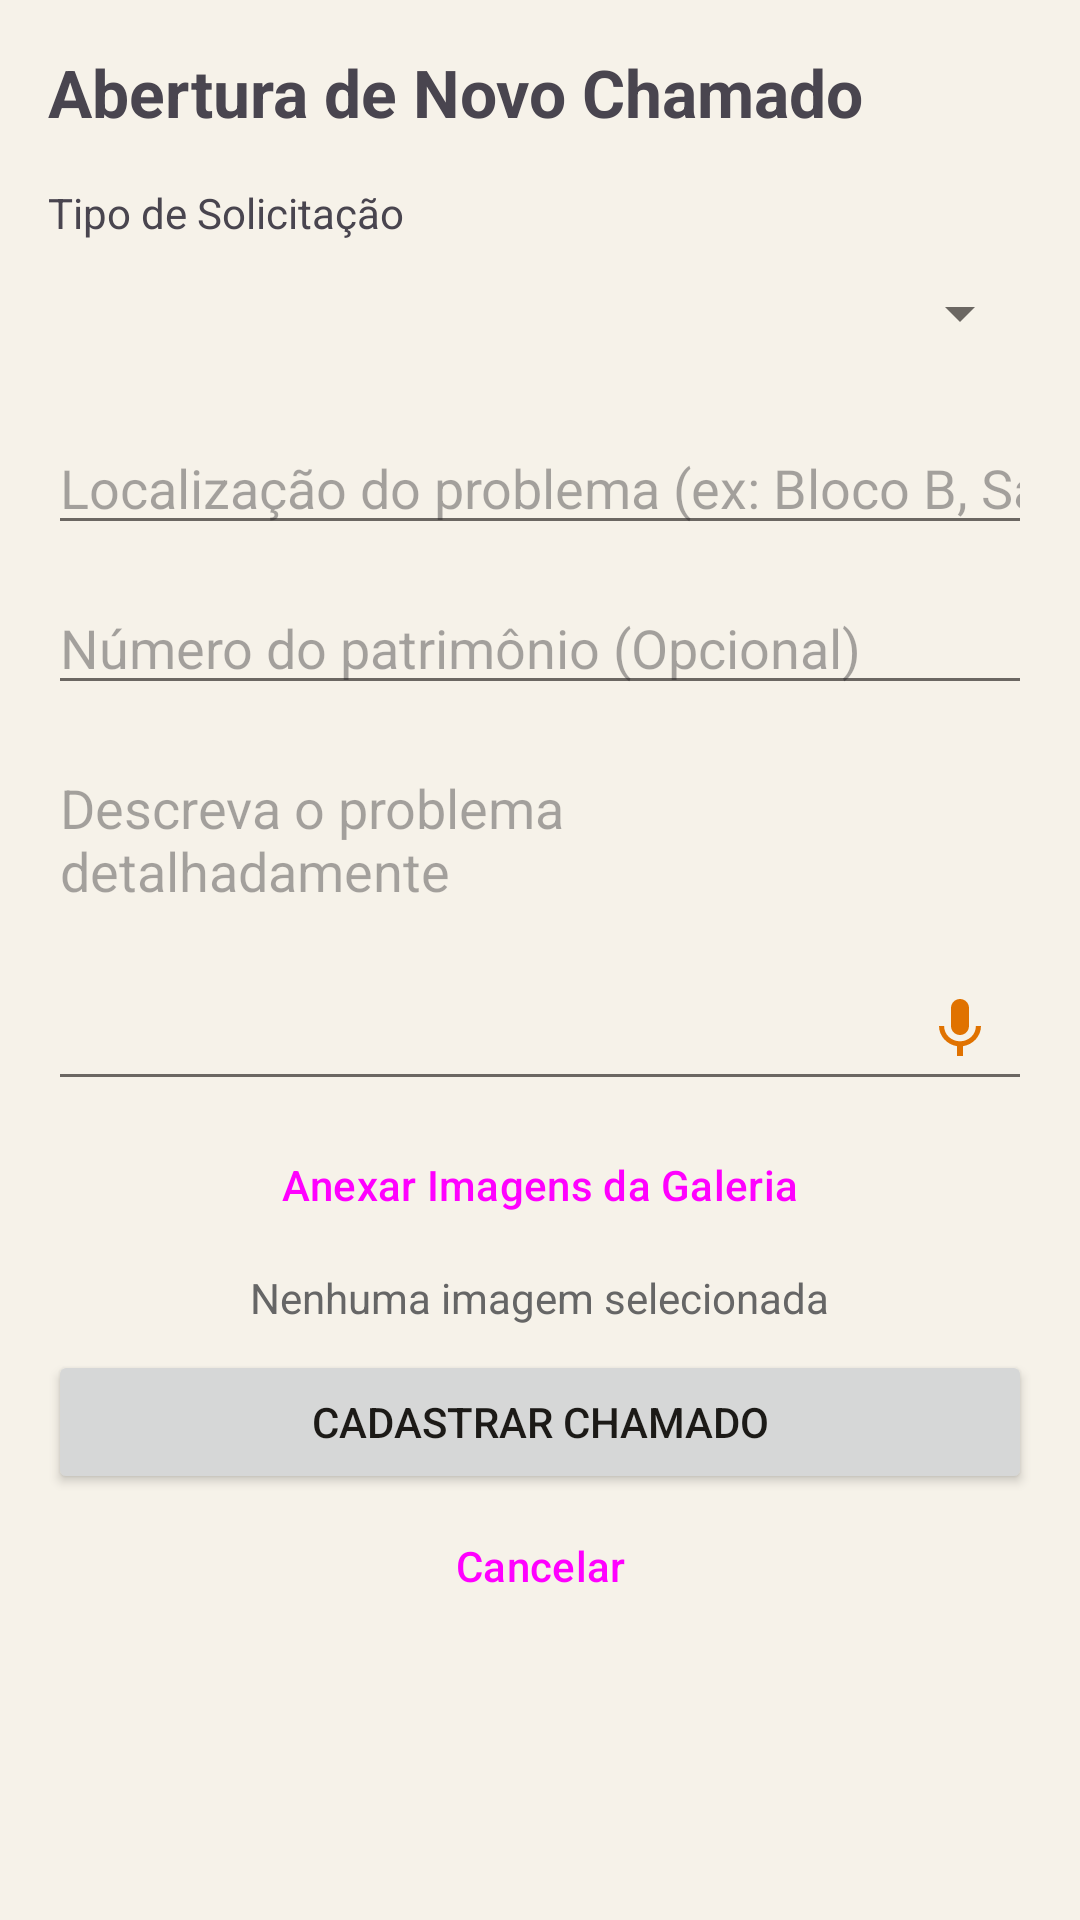

Write the Android layout XML for this screen, with the resource values it uses.
<!-- AndroidManifest.xml: application theme Theme.ChamadosPrediais -->
<!-- res/layout/activity_novo_chamado.xml -->
<?xml version="1.0" encoding="utf-8"?>
<ScrollView xmlns:android="http://schemas.android.com/apk/res/android"
    android:layout_width="match_parent"
    android:layout_height="match_parent"
    android:padding="16dp">

    <LinearLayout
        android:layout_width="match_parent"
        android:layout_height="wrap_content"
        android:orientation="vertical">

        <TextView
            android:layout_width="wrap_content"
            android:layout_height="wrap_content"
            android:text="Abertura de Novo Chamado"
            android:textSize="22sp"
            android:textStyle="bold"
            android:layout_marginBottom="16dp" />

        <TextView
            android:layout_width="wrap_content"
            android:layout_height="wrap_content"
            android:text="Tipo de Solicitação" />

        <Spinner
            android:id="@+id/spinnerTipo"
            android:layout_width="match_parent"
            android:layout_height="48dp"
            android:layout_marginBottom="12dp" />

        <EditText
            android:id="@+id/etLocalizacao"
            android:layout_width="match_parent"
            android:layout_height="wrap_content"
            android:hint="Localização do problema (ex: Bloco B, Sala 12)"
            android:inputType="text"
            android:layout_marginBottom="12dp" />

        <EditText
            android:id="@+id/etPatrimonio"
            android:layout_width="match_parent"
            android:layout_height="wrap_content"
            android:hint="Número do patrimônio (Opcional)"
            android:inputType="text"
            android:layout_marginBottom="12dp" />

        
        <FrameLayout
            android:layout_width="match_parent"
            android:layout_height="wrap_content"
            android:layout_marginBottom="4dp">

            <EditText
                android:id="@+id/etDescricao"
                android:layout_width="match_parent"
                android:layout_height="120dp"
                android:hint="Descreva o problema detalhadamente"
                android:gravity="top|start"
                android:inputType="textCapSentences|textMultiLine"
                android:paddingEnd="48dp" />

            <ImageButton
                android:id="@+id/btnMicDescricao"
                android:layout_width="48dp"
                android:layout_height="48dp"
                android:layout_gravity="bottom|end"
                android:background="?attr/selectableItemBackgroundBorderless"
                android:contentDescription="Ditar a descrição por voz"
                android:src="@drawable/ic_microfone" />
        </FrameLayout>

        
        <Button
            android:id="@+id/btnOrganizarIa"
            style="@style/Widget.Chamados.Botao.Texto"
            android:layout_width="wrap_content"
            android:layout_height="wrap_content"
            android:layout_gravity="end"
            android:layout_marginBottom="12dp"
            android:text="✨ Organizar com IA"
            android:visibility="gone" />

        <Button
            android:id="@+id/btnSelecionarFotos"
            style="?attr/borderlessButtonStyle"
            android:layout_width="match_parent"
            android:layout_height="wrap_content"
            android:text="Anexar Imagens da Galeria" />

        <TextView
            android:id="@+id/tvAnexosContador"
            android:layout_width="wrap_content"
            android:layout_height="wrap_content"
            android:text="Nenhuma imagem selecionada"
            android:textColor="#666666"
            android:layout_gravity="center_horizontal"
            android:layout_marginTop="4dp"
            android:layout_marginBottom="8dp" />

        <androidx.recyclerview.widget.RecyclerView
            android:id="@+id/rvMiniaturas"
            android:layout_width="match_parent"
            android:layout_height="wrap_content"
            android:layout_marginBottom="16dp"
            android:visibility="gone" />

        <ProgressBar
            android:id="@+id/progressBar"
            android:layout_width="wrap_content"
            android:layout_height="wrap_content"
            android:layout_gravity="center_horizontal"
            android:visibility="gone"
            android:layout_marginBottom="8dp" />

        <Button
            android:id="@+id/btnEnviar"
            android:layout_width="match_parent"
            android:layout_height="wrap_content"
            android:text="Cadastrar Chamado" />

        <Button
            android:id="@+id/btnVoltar"
            style="?attr/borderlessButtonStyle"
            android:layout_width="match_parent"
            android:layout_height="wrap_content"
            android:text="Cancelar" />

    </LinearLayout>
</ScrollView>
<!-- resources referenced by this layout -->
<resources>
  <!-- drawable ic_microfone (drawable) -->
  <?xml version="1.0" encoding="utf-8"?>
  <vector xmlns:android="http://schemas.android.com/apk/res/android"
      android:width="24dp"
      android:height="24dp"
      android:viewportWidth="24"
      android:viewportHeight="24"
      android:tint="?attr/colorPrimary">
      <path
          android:fillColor="@android:color/white"
          android:pathData="M12,14c1.66,0 2.99,-1.34 2.99,-3L15,5c0,-1.66 -1.34,-3 -3,-3S9,3.34 9,5v6c0,1.66 1.34,3 3,3zM17.3,11c0,3 -2.54,5.1 -5.3,5.1S6.7,14 6.7,11L5,11c0,3.41 2.72,6.23 6,6.72L11,21h2v-3.28c3.28,-0.48 6,-3.3 6,-6.72h-1.7z" />
  </vector>
  <style name="Widget.Chamados.Botao.Texto" parent="Widget.Material3.Button.TextButton">
          <item name="android:textColor">@color/laranja_escuro</item>
          <item name="android:textAllCaps">false</item>
          <item name="android:fontFamily">sans-serif-medium</item>
      </style>
  <color name="laranja_escuro">#B85C00</color>
  <color name="laranja">#E07200</color>
  <color name="texto_claro">#FFFFFF</color>
  <color name="laranja_claro">#FCE9D6</color>
  <color name="superficie">#FFFFFF</color>
  <color name="texto">#1C1A17</color>
  <color name="texto_secundario">#6B6762</color>
  <color name="borda">#E6E1D8</color>
  <color name="vermelho_urgente">#D92D20</color>
  <color name="fundo_creme">#F6F2E9</color>
  <color name="fundo_escuro">#25201C</color>
  <color name="marca_laranja">#E66F00</color>
  <style name="Widget.Chamados.Botao.Primario" parent="Widget.Material3.Button">
          <item name="backgroundTint">@color/laranja</item>
          <item name="android:textColor">@color/texto_claro</item>
          <item name="android:textSize">16sp</item>
          <item name="android:fontFamily">sans-serif-medium</item>
          <item name="android:textAllCaps">false</item>
          <item name="cornerRadius">14dp</item>
          <item name="android:minHeight">54dp</item>
          <item name="android:insetTop">0dp</item>
          <item name="android:insetBottom">0dp</item>
      </style>
  <style name="Widget.Chamados.Campo" parent="Widget.Material3.TextInputLayout.OutlinedBox">
          <item name="boxBackgroundColor">@color/superficie</item>
          <item name="boxStrokeColor">@color/laranja</item>
          <item name="hintTextColor">@color/laranja_escuro</item>
          <item name="boxCornerRadiusTopStart">12dp</item>
          <item name="boxCornerRadiusTopEnd">12dp</item>
          <item name="boxCornerRadiusBottomStart">12dp</item>
          <item name="boxCornerRadiusBottomEnd">12dp</item>
      </style>
  <style name="Widget.Chamados.Card" parent="Widget.Material3.CardView.Outlined">
          <item name="cardBackgroundColor">@color/superficie</item>
          <item name="strokeColor">@color/borda</item>
          <item name="cardCornerRadius">16dp</item>
      </style>
</resources>
